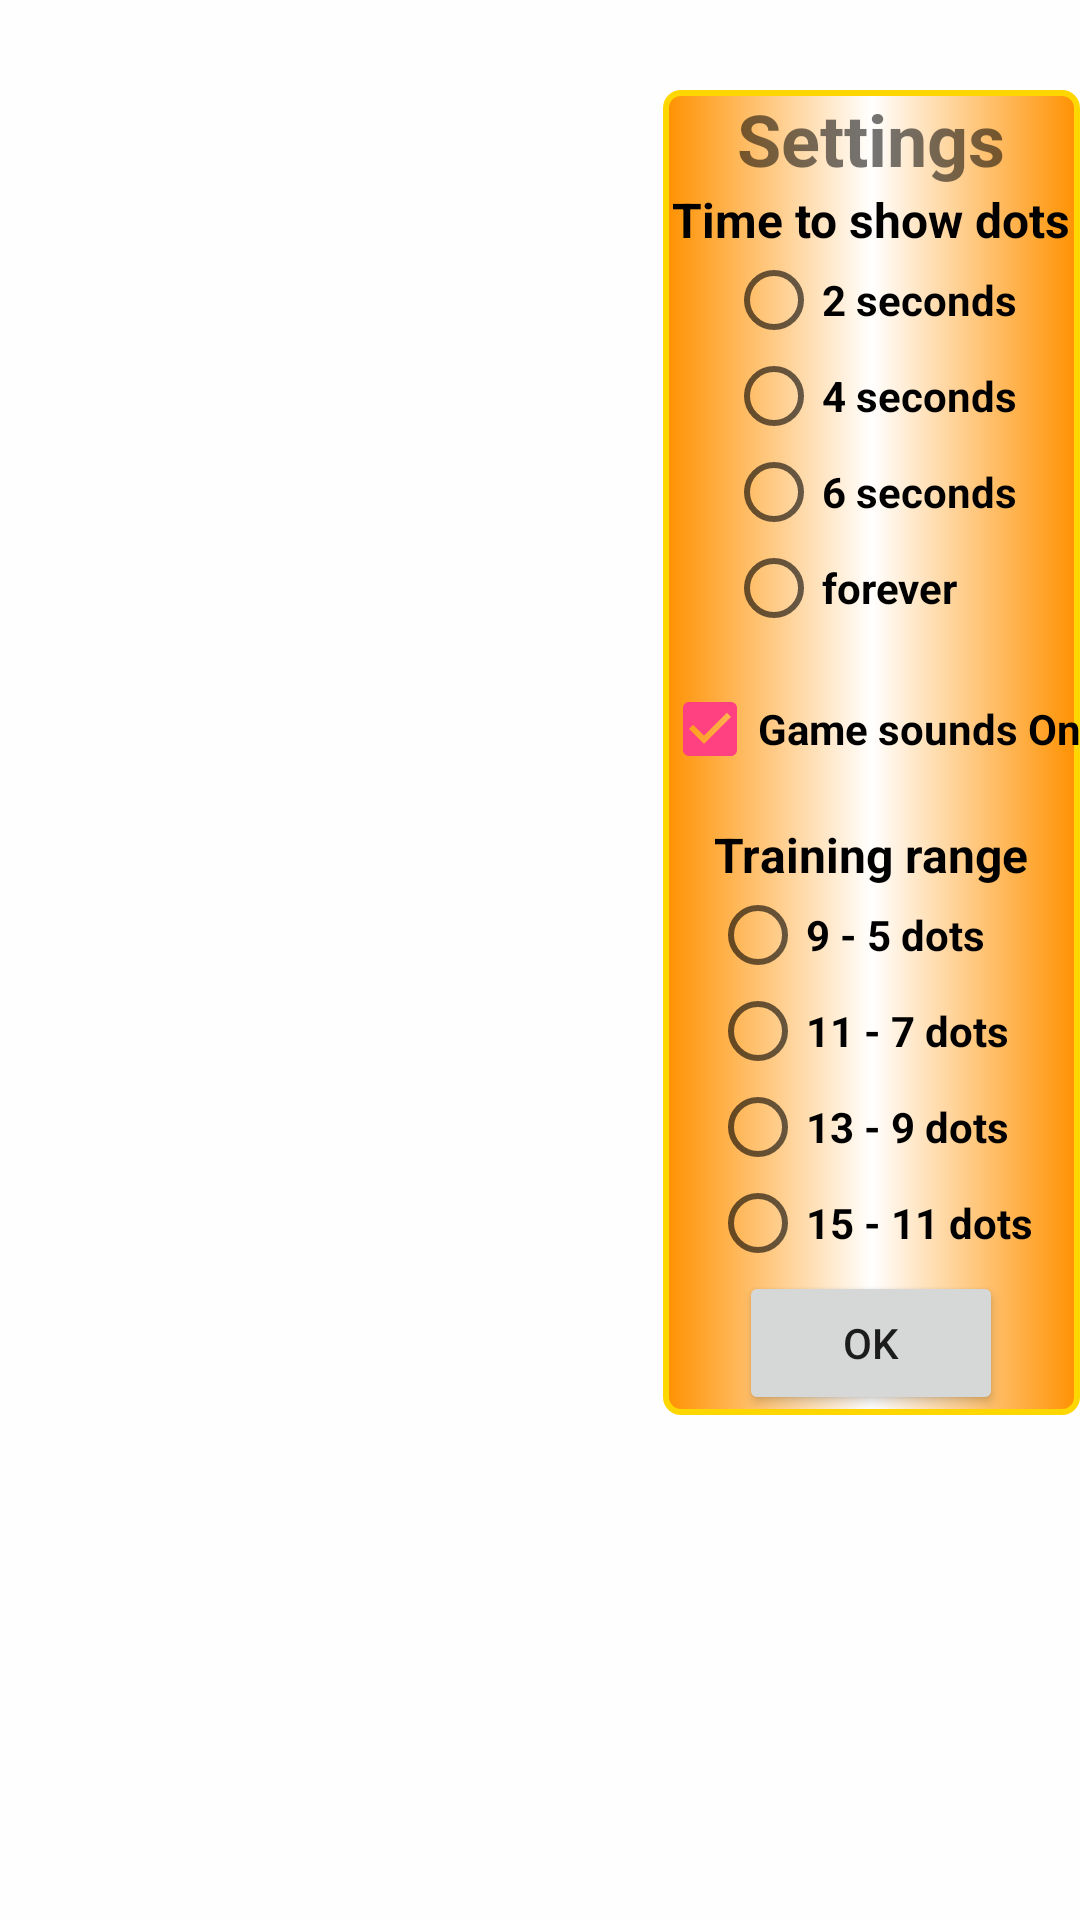

Here is an Android app screen rendered from its layout file. Give the layout XML and the strings, colors and styles it references.
<!-- AndroidManifest.xml: application theme AppTheme -->
<!-- res/layout/popup_menu_layout.xml -->
<?xml version="1.0" encoding="utf-8"?>
    <LinearLayout xmlns:android="http://schemas.android.com/apk/res/android"
        android:layout_width="match_parent"
    android:layout_height="match_parent"
    android:orientation="vertical"
    android:clickable="true"
    android:background="#C0FFFFFF">

    <RelativeLayout
        android:id="@+id/popupElement"
        android:layout_width="wrap_content"
        android:layout_height="wrap_content"
        android:layout_gravity="end"
        android:padding="@dimen/activity_horizontal_margin"
        android:layout_marginTop="30dp"
        android:background="@drawable/header"
        >


        <TextView
            android:layout_width="wrap_content"
            android:layout_height="wrap_content"
            android:text="Settings"
            android:textStyle="bold"
            android:textSize="24sp"
            android:gravity="center_horizontal"
            android:layout_centerHorizontal="true"
            android:id="@+id/headerTextView"
            android:layout_marginBottom="@dimen/activity_vertical_margin" />

        <LinearLayout
            android:layout_width="wrap_content"
            android:layout_height="wrap_content"
            android:orientation="vertical"
            android:id="@+id/popupLinearLayout"
            android:layout_below="@id/headerTextView"
            android:gravity="center_horizontal"
            android:layout_marginBottom="@dimen/activity_vertical_margin">



            <TextView
                android:layout_width="wrap_content"
                android:layout_height="wrap_content"
                android:text="Time to show dots"
                android:id="@+id/textView1"
                android:textSize="16sp"
                android:textStyle="bold"
                android:textColor="#000000"
                android:paddingLeft="@dimen/activity_horizontal_margin"
                android:paddingRight="@dimen/activity_horizontal_margin"/>

            <RadioGroup
                android:layout_width="wrap_content"
                android:layout_height="wrap_content"
                android:id="@+id/timeRadioGroup"
                android:layout_marginBottom="15dp"
                android:clickable="true">

                <RadioButton
                    android:layout_width="wrap_content"
                    android:layout_height="wrap_content"
                    android:text="2 seconds"
                    android:textStyle="bold"
                    android:id="@+id/timeRadioButton1" />

                <RadioButton
                    android:layout_width="wrap_content"
                    android:layout_height="wrap_content"
                    android:text="4 seconds"
                    android:textStyle="bold"
                    android:id="@+id/timeRadioButton2" />

                <RadioButton
                    android:layout_width="wrap_content"
                    android:layout_height="wrap_content"
                    android:text="6 seconds"
                    android:textStyle="bold"
                    android:id="@+id/timeRadioButton3" />

                <RadioButton
                    android:layout_width="wrap_content"
                    android:layout_height="wrap_content"
                    android:text="forever"
                    android:textStyle="bold"
                    android:id="@+id/timeRadioButton4" />

            </RadioGroup>


            <CheckBox
                android:layout_width="wrap_content"
                android:layout_height="wrap_content"
                android:text="Game sounds On"
                android:textStyle="bold"
                android:checked="true"
                android:id="@+id/soundsCheckBox"
                android:layout_marginBottom="15dp"
                android:layout_gravity="center_horizontal" />

            <TextView
                android:layout_width="wrap_content"
                android:layout_height="wrap_content"
                android:text="Training range"
                android:id="@+id/textView2"
                android:textSize="16sp"
                android:textStyle="bold"
                android:textColor="#000000" />

            <RadioGroup
                android:layout_width="wrap_content"
                android:layout_height="wrap_content"
                android:id="@+id/dotsRadioGroup"
                android:clickable="true">

                <RadioButton
                    android:layout_width="wrap_content"
                    android:layout_height="wrap_content"
                    android:text="9 - 5 dots"
                    android:textStyle="bold"
                    android:id="@+id/dotsRadioButton1" />

                <RadioButton
                    android:layout_width="wrap_content"
                    android:layout_height="wrap_content"
                    android:text="11 - 7 dots"
                    android:textStyle="bold"
                    android:id="@+id/dotsRadioButton2" />

                <RadioButton
                    android:layout_width="wrap_content"
                    android:layout_height="wrap_content"
                    android:text="13 - 9 dots"
                    android:textStyle="bold"
                    android:id="@+id/dotsRadioButton3" />

                <RadioButton
                    android:layout_width="wrap_content"
                    android:layout_height="wrap_content"
                    android:text="15 - 11 dots"
                    android:textStyle="bold"
                    android:id="@+id/dotsRadioButton4" />

            </RadioGroup>



        </LinearLayout>
        <Button
            android:layout_width="wrap_content"
            android:layout_height="wrap_content"
            android:text="OK"
            android:id="@+id/popupOKButton"
            android:layout_centerInParent="true"
            android:layout_below="@+id/popupLinearLayout"/>
    </RelativeLayout>
</LinearLayout>
<!-- resources referenced by this layout -->
<resources>
  <!-- drawable header (drawable) -->
  <?xml version="1.0" encoding="utf-8"?>
  <selector xmlns:android="http://schemas.android.com/apk/res/android">
      <item>
          <shape android:shape="rectangle">
              <solid android:color="#FF80ff93"/>
              <stroke android:color="#FFD700"
                  android:width="2dp" />
              
              <corners android:radius="5dp" />
              <gradient android:centerColor="#FFFFFF"
                  android:endColor="#FF9100"
                  android:startColor="#FF9100"/>
          </shape>
      </item>
  </selector>
  <style name="AppTheme" parent="Theme.AppCompat.Light.NoActionBar">
          
          <item name="colorPrimary">@color/colorPrimary</item>
          <item name="colorPrimaryDark">@color/colorPrimaryDark</item>
          <item name="colorAccent">@color/colorAccent</item>
          <item name="android:windowFullscreen">true</item>
      </style>
  <color name="colorPrimary">#3F51B5</color>
  <color name="colorPrimaryDark">#303F9F</color>
  <color name="colorAccent">#FF4081</color>
</resources>
